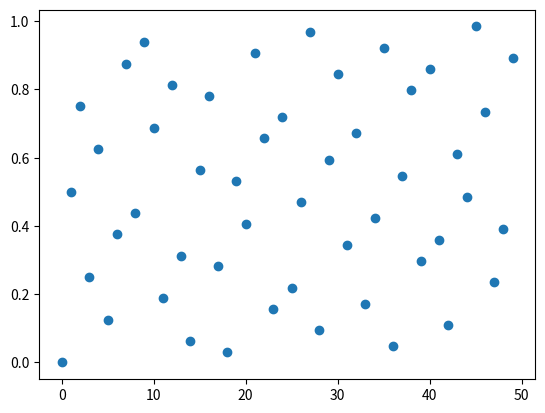

Write Python code to recreate this figure.
#!/usr/bin/env python

from itertools import islice, count

from numpy import array, arange
import matplotlib.pyplot as plt

def sobol_sequence(m, primitive):
	s = len(primitive)
	d = len(m)
	for i in count():
		while i >> d:
			m.append(0)
			for j in range(s):
				m[d] ^= primitive[j]*m[d-j] << j%(s-1)
			d += 1
		result = 0
		for j in range(d):
			if i >> j & 1:
				result ^= m[j] << d-j
		yield result / (1<<d+1)

n = 50
sobol_sequence = islice(sobol_sequence([1, 3, 5], [1, 1, 1, 1]), n)
plt.scatter(arange(n), tuple(sobol_sequence))
plt.show()
